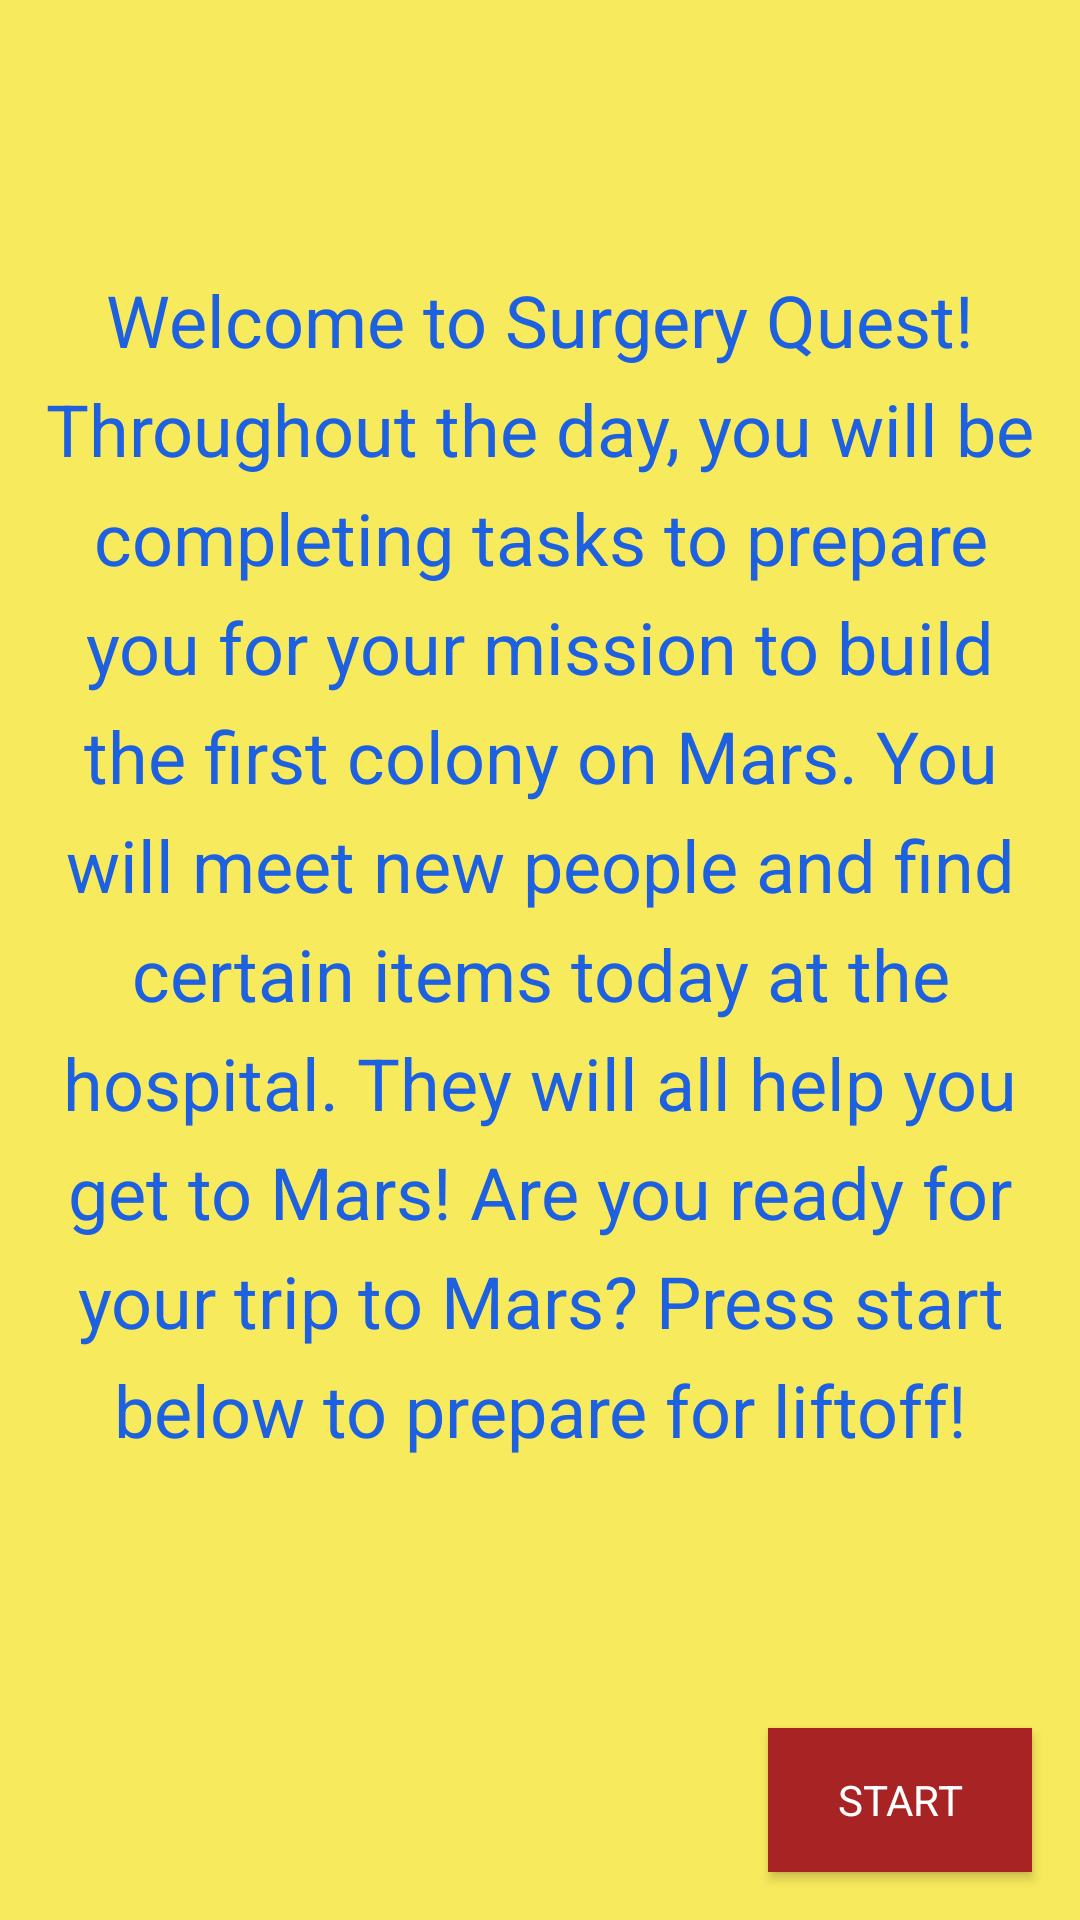

Write the Android layout XML for this screen, with the resource values it uses.
<!-- AndroidManifest.xml: application theme AppTheme -->
<!-- res/layout/activity_welcome.xml -->
<?xml version="1.0" encoding="utf-8"?>
<android.support.constraint.ConstraintLayout xmlns:android="http://schemas.android.com/apk/res/android"
    xmlns:app="http://schemas.android.com/apk/res-auto"
    xmlns:tools="http://schemas.android.com/tools"
    style="@style/MainViewStyle"
    android:layout_width="match_parent"
    android:layout_height="match_parent"
    tools:context="com.group5.surgeryquest.WelcomeActivity">

    <TextView
        android:id="@+id/textView"
        style="@style/MainViewStyle"
        android:layout_width="0dp"
        android:layout_height="wrap_content"
        android:layout_marginBottom="8dp"
        android:layout_marginTop="8dp"
        android:layout_marginLeft="8dp"
        android:layout_marginRight="8dp"
        android:lineSpacingExtra="8sp"
        android:text="@string/welcome_story"
        android:textAlignment="center"
        app:layout_constraintBottom_toTopOf="@+id/button2"
        app:layout_constraintLeft_toLeftOf="parent"
        app:layout_constraintRight_toRightOf="parent"
        app:layout_constraintTop_toTopOf="parent" />

    
    <Button
        android:id="@+id/button2"
        style="@style/ButtonStyle"
        android:layout_width="wrap_content"
        android:layout_height="wrap_content"
        android:layout_marginBottom="16dp"
        android:layout_marginEnd="16dp"
        android:onClick="startHandler"
        android:text="START"
        app:layout_constraintBottom_toBottomOf="parent"
        app:layout_constraintEnd_toEndOf="parent" />
</android.support.constraint.ConstraintLayout>
<!-- resources referenced by this layout -->
<resources>
  <string name="welcome_story">Welcome to Surgery Quest! Throughout the day, you will be completing
          tasks to prepare you for your mission to build the first colony on Mars. You will meet new
          people and find certain items today at the hospital. They will all help you get to Mars!
          Are you ready for your trip to Mars? Press start below to prepare for liftoff!</string>
  <style name="ButtonStyle" parent="@android:style/Widget.Button">
          <item name="android:background">#a82323</item>
          <item name="android:textColor">#ffffff</item>
      </style>
  <style name="MainViewStyle" parent="AppTheme">
          <item name="android:background">#f7ea5d</item>
          <item name="android:textColor">#1d61e0</item>
          <item name="android:textAppearance">@android:style/TextAppearance.Material.Headline</item>
      </style>
  <style name="AppTheme" parent="Theme.AppCompat.Light.DarkActionBar">
          
          <item name="colorPrimary">#a82323</item>
          <item name="colorPrimaryDark">#7a1616</item>
          <item name="colorAccent">#1d61e0</item>
          <item name="android:navigationBarColor">#e2d436</item>
      </style>
</resources>
